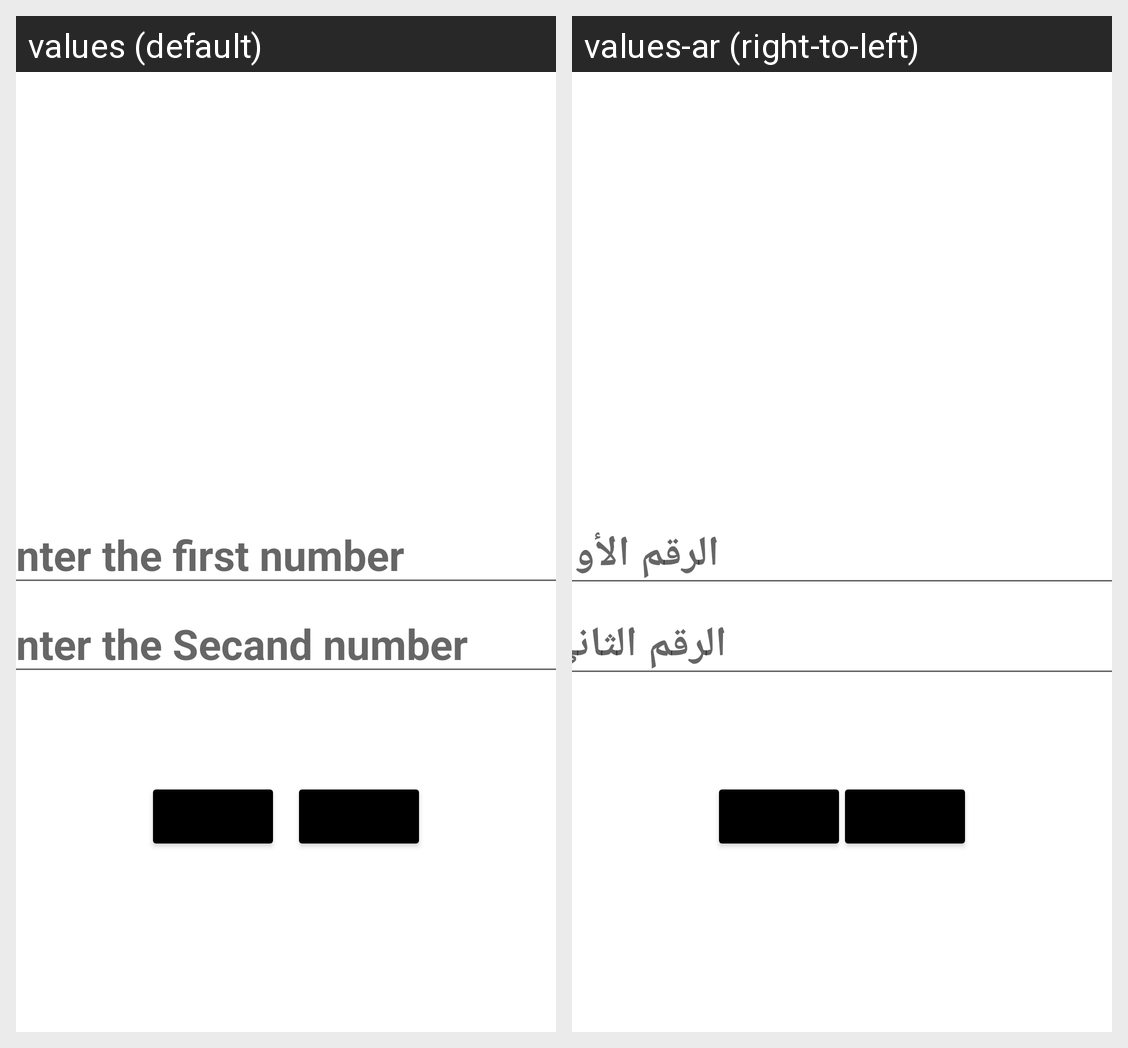

The same Android screen rendered under two of its app's locales, left to right. List the strings drawn on it with the default value and each locale's translation.
Android screen res/layout/activity_main.xml rendered under 2 locales, left to right: values (default), values-ar (right-to-left). Device: Nexus 5 (rendered at 1080×1920; each locale shown at half size, 540×960, under a caption strip naming it); theme Theme.Task2Android.
Strings drawn on this screen, with the default value and each locale's value (text and hints the layout hard-codes, and strings that could not be matched under every locale, appear in the picture but are not listed):

enter_the_first_number
  values: Enter the first number
  values-ar: الرقم الأول

enter_the_secand_number
  values: Enter the Secand number
  values-ar: الرقم الثانى
